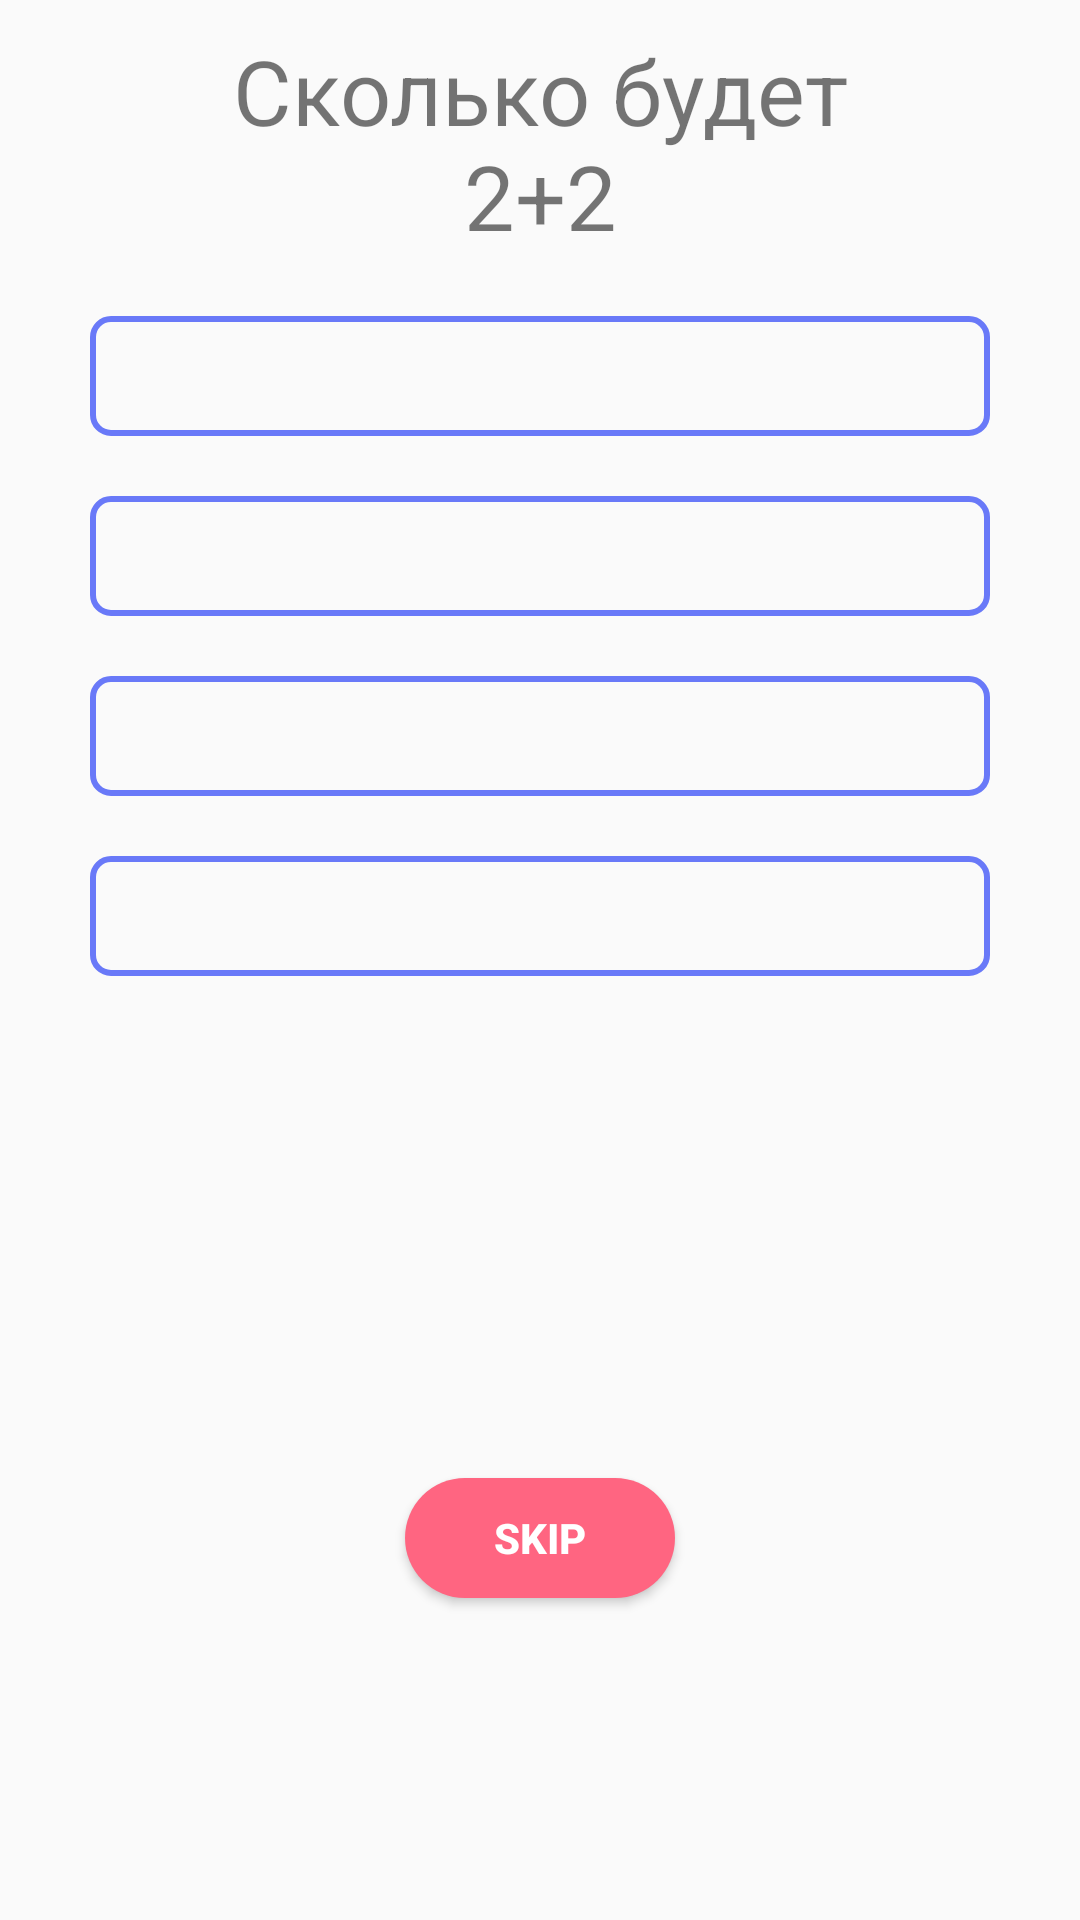

Write the Android layout XML for this screen, with the resource values it uses.
<!-- AndroidManifest.xml: application theme AppTheme -->
<!-- res/layout/list_question.xml -->
<?xml version="1.0" encoding="utf-8"?>
<layout xmlns:android="http://schemas.android.com/apk/res/android"
    xmlns:app="http://schemas.android.com/apk/res-auto">
    <data>



    </data>
<androidx.constraintlayout.widget.ConstraintLayout
    android:layout_width="match_parent"
    android:layout_height="match_parent">

    <TextView
        android:id="@+id/quest_title_tv"
        android:layout_width="250dp"
        android:layout_height="wrap_content"
        android:layout_marginTop="10dp"
        android:gravity="center"
        android:text="Сколько будет 2+2"
        android:textSize="30sp"
        app:layout_constraintEnd_toEndOf="parent"
        app:layout_constraintStart_toStartOf="parent"
        app:layout_constraintTop_toTopOf="parent" />

    <TextView
        android:id="@+id/quest_answer1_tv"
        android:layout_width="300dp"
        android:layout_height="40dp"
        android:layout_marginTop="20dp"
        android:background="@drawable/qustion_answer_bg"
        android:gravity="center"
        android:textSize="30sp"
        app:layout_constraintEnd_toEndOf="parent"
        app:layout_constraintStart_toStartOf="parent"
        app:layout_constraintTop_toBottomOf="@id/quest_title_tv" />

    <TextView
        android:id="@+id/quest_answer2_tv"
        android:layout_width="300dp"
        android:layout_height="40dp"
        android:layout_marginTop="20dp"
        android:gravity="center"
        android:textSize="30sp"
        android:background="@drawable/qustion_answer_bg"
        app:layout_constraintEnd_toEndOf="parent"
        app:layout_constraintStart_toStartOf="parent"
        app:layout_constraintTop_toBottomOf="@id/quest_answer1_tv"/>
    <TextView
        android:id="@+id/quest_answer3_tv"
        android:layout_width="300dp"
        android:layout_height="40dp"
        android:layout_marginTop="20dp"
        android:gravity="center"
        android:textSize="30sp"
        android:background="@drawable/qustion_answer_bg"
        app:layout_constraintEnd_toEndOf="parent"
        app:layout_constraintStart_toStartOf="parent"
        app:layout_constraintTop_toBottomOf="@id/quest_answer2_tv"/>
    <TextView
        android:id="@+id/quest_answer4_tv"
        android:layout_width="300dp"
        android:layout_height="40dp"
        android:layout_marginTop="20dp"
        android:gravity="center"
        android:textSize="30sp"
        android:background="@drawable/qustion_answer_bg"
        app:layout_constraintEnd_toEndOf="parent"
        app:layout_constraintStart_toStartOf="parent"
        app:layout_constraintTop_toBottomOf="@id/quest_answer3_tv"/>
    <Button
        android:id="@+id/quest_skip_btn"
        android:layout_width="90dp"
        android:layout_height="40dp"
        app:layout_constraintTop_toBottomOf="@id/quest_answer4_tv"
        app:layout_constraintStart_toStartOf="parent"
        app:layout_constraintEnd_toEndOf="parent"
        app:layout_constraintBottom_toBottomOf="parent"
        android:text="SKIP"
        android:background="@drawable/quest_skip_bg"
        android:textStyle="bold"
        android:textColor="#ffffff"
        android:layout_marginTop="60dp"
        />





</androidx.constraintlayout.widget.ConstraintLayout>
</layout>
<!-- resources referenced by this layout -->
<resources>
  <!-- drawable quest_skip_bg (drawable) -->
  <?xml version="1.0" encoding="utf-8"?>
  <selector xmlns:android="http://schemas.android.com/apk/res/android">
  
      <item android:state_pressed="false">
          <shape>
              <solid android:color="#FF6581"/>
              <corners android:radius="80dp"/>
          </shape>
      </item>
      <item android:state_pressed="true">
          <shape>
              <solid android:color="#B82D46"/>
              <corners android:radius="80dp"/>
          </shape>
      </item>
  </selector>
  <!-- drawable qustion_answer_bg (drawable) -->
  <?xml version="1.0" encoding="utf-8"?>
  <shape xmlns:android="http://schemas.android.com/apk/res/android">
      <corners android:radius="6dp"/>
      <stroke android:color="#6979F8"
          android:width="2dp"/>
  
  </shape>
  <style name="AppTheme" parent="Theme.AppCompat.Light.DarkActionBar">
          
          <item name="colorPrimary">@color/colorPrimary</item>
          <item name="colorPrimaryDark">@color/colorPrimaryDark</item>
          <item name="colorAccent">@color/colorAccent</item>
          <item name="backgroundColor">#ffffff</item>
      </style>
  <color name="colorPrimary">#6200EE</color>
  <color name="colorPrimaryDark">#3700B3</color>
  <color name="colorAccent">#03DAC5</color>
</resources>
